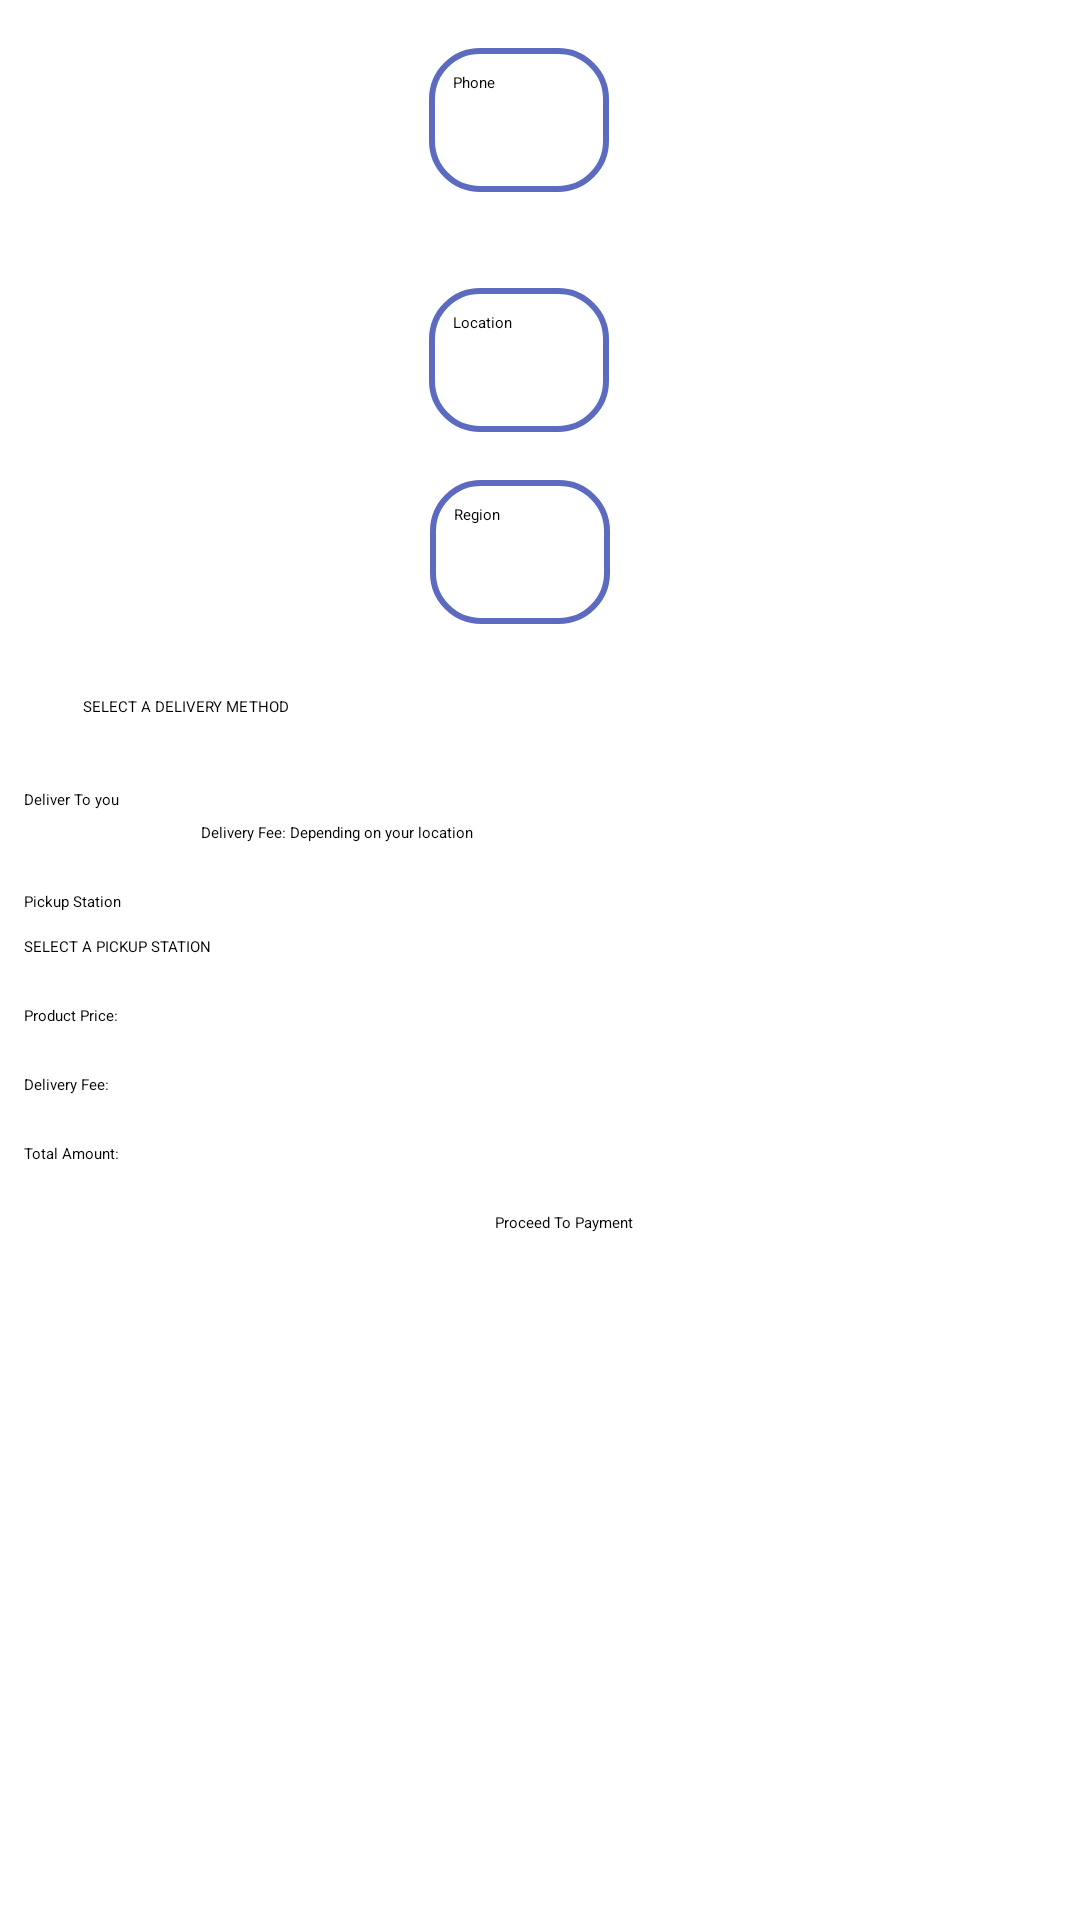

Here is an Android app screen rendered from its layout file. Give the layout XML and the strings, colors and styles it references.
<!-- AndroidManifest.xml: application theme Theme.Budget -->
<!-- res/layout/activity_women.xml -->
<?xml version="1.0" encoding="utf-8"?>
<androidx.constraintlayout.widget.ConstraintLayout xmlns:android="http://schemas.android.com/apk/res/android"
    xmlns:app="http://schemas.android.com/apk/res-auto"
    xmlns:tools="http://schemas.android.com/tools"
    android:layout_width="match_parent"
    android:layout_height="match_parent"
    android:backgroundTint="#FFFFFFFF"
    tools:context=".CheckOutActivity">

    <ScrollView
        android:layout_width="match_parent"
        android:layout_height="match_parent">

        <androidx.constraintlayout.widget.ConstraintLayout
            android:layout_width="match_parent"
            android:layout_height="match_parent">
    <EditText
        android:id="@+id/editTextTextPersonName2"
        android:layout_width="wrap_content"
        android:layout_height="wrap_content"
        android:layout_marginStart="8dp"
        android:layout_marginTop="16dp"
        android:padding="8dp"
        android:layout_marginEnd="8dp"
        android:ems="10"
        android:hint="@string/phone"
        android:inputType="textPersonName"
        android:minHeight="48dp"
        android:background="@drawable/box"
        app:layout_constraintEnd_toEndOf="parent"
        app:layout_constraintHorizontal_bias="0.475"
        app:layout_constraintStart_toStartOf="parent"
        app:layout_constraintTop_toTopOf="parent" />

            <EditText
                android:id="@+id/editTextTextPersonName3"
                android:layout_width="wrap_content"
                android:layout_height="wrap_content"
                android:layout_marginStart="8dp"
                android:padding="8dp"
                android:layout_marginTop="32dp"
                android:layout_marginEnd="8dp"
                android:ems="10"
                android:background="@drawable/box"
                android:hint="@string/location"
                android:inputType="textPersonName"
                android:minHeight="48dp"
                app:layout_constraintEnd_toEndOf="parent"
                app:layout_constraintHorizontal_bias="0.475"
                app:layout_constraintStart_toStartOf="parent"
                app:layout_constraintTop_toBottomOf="@+id/editTextTextPersonName2" />

            <EditText
        android:id="@+id/editTextTextPersonName4"
        android:layout_width="wrap_content"
        android:layout_height="wrap_content"
        android:layout_marginStart="8dp"
        android:layout_marginTop="16dp"
        android:layout_marginEnd="8dp"
        android:ems="10"
        android:padding="8dp"
        android:background="@drawable/box"
        android:hint="Region"
        android:inputType="textPersonName"
        android:minHeight="48dp"
        app:layout_constraintEnd_toEndOf="parent"
        app:layout_constraintHorizontal_bias="0.476"
        app:layout_constraintStart_toStartOf="parent"
        app:layout_constraintTop_toBottomOf="@+id/editTextTextPersonName3" />

    <TextView
        android:id="@+id/textView2"
        android:layout_width="wrap_content"
        android:layout_height="wrap_content"
        android:layout_marginStart="8dp"
        android:layout_marginTop="24dp"
        android:layout_marginEnd="32dp"
        android:text="SELECT A DELIVERY METHOD"
        app:layout_constraintEnd_toEndOf="parent"
        app:layout_constraintHorizontal_bias="0.078"
        app:layout_constraintStart_toStartOf="parent"
        app:layout_constraintTop_toBottomOf="@+id/editTextTextPersonName4" />


        <RadioGroup
            android:id="@+id/radio_group"
            android:layout_width="match_parent"
            android:layout_height="wrap_content"
            app:layout_constraintTop_toBottomOf="@+id/textView2"
            >



    <RadioButton
        android:id="@+id/deliver"
        android:layout_width="wrap_content"
        android:layout_height="wrap_content"
        android:layout_marginStart="8dp"
        android:layout_marginTop="24dp"
        android:layout_marginEnd="32dp"
        android:text="Deliver To you "
        app:layout_constraintEnd_toEndOf="parent"
        app:layout_constraintHorizontal_bias="0.05"
        app:layout_constraintStart_toStartOf="parent"
        app:layout_constraintTop_toBottomOf="@+id/textView2" />

    <TextView
        android:id="@+id/textView3"
        android:layout_width="wrap_content"
        android:layout_height="wrap_content"
        android:layout_marginStart="67dp"
        android:layout_marginTop="4dp"
        android:layout_marginEnd="91dp"
        android:text="Delivery Fee: Depending on your location"
        app:layout_constraintEnd_toEndOf="parent"
        app:layout_constraintStart_toStartOf="parent"
        app:layout_constraintTop_toBottomOf="@+id/deliver" />

    <RadioButton
        android:id="@+id/pickup_station"
        android:layout_width="wrap_content"
        android:layout_height="wrap_content"
        android:layout_marginStart="8dp"
        android:layout_marginTop="16dp"
        android:layout_marginEnd="32dp"
        android:text="Pickup Station"
        app:layout_constraintEnd_toEndOf="parent"
        app:layout_constraintHorizontal_bias="0.05"
        app:layout_constraintStart_toStartOf="parent"
        app:layout_constraintTop_toBottomOf="@+id/textView3" />

        </RadioGroup>

            <Button
                android:id="@+id/button2"
                android:layout_width="match_parent"
                android:layout_height="wrap_content"
                android:layout_marginStart="8dp"
                android:layout_marginTop="8dp"
                android:layout_marginEnd="8dp"
                android:backgroundTint="#FFFFFFFF"
                android:text="SELECT A PICKUP STATION"
                app:layout_constraintEnd_toEndOf="parent"
                app:layout_constraintHorizontal_bias="0.0"
                app:layout_constraintStart_toStartOf="parent"
                app:layout_constraintTop_toBottomOf="@+id/radio_group" />

            <TextView
        android:id="@+id/textView4"
        android:layout_width="wrap_content"
        android:layout_height="wrap_content"
        android:layout_marginStart="8dp"
        android:layout_marginTop="16dp"
        android:layout_marginEnd="32dp"
        android:text="Product Price:"
        app:layout_constraintEnd_toEndOf="parent"
        app:layout_constraintHorizontal_bias="0.0"
        app:layout_constraintStart_toStartOf="parent"
        app:layout_constraintTop_toBottomOf="@+id/button2" />

    <TextView
        android:id="@+id/textView5"
        android:layout_width="wrap_content"
        android:layout_height="wrap_content"
        android:layout_marginStart="8dp"
        android:layout_marginTop="16dp"
        android:layout_marginEnd="32dp"
        android:text="Delivery Fee:"
        app:layout_constraintEnd_toEndOf="parent"
        app:layout_constraintHorizontal_bias="0.0"
        app:layout_constraintStart_toStartOf="parent"
        app:layout_constraintTop_toBottomOf="@+id/textView4" />

    <TextView
        android:id="@+id/textView6"
        android:layout_width="wrap_content"
        android:layout_height="wrap_content"
        android:layout_marginStart="8dp"
        android:layout_marginTop="16dp"
        android:layout_marginEnd="32dp"
        android:text="Total Amount:"
        app:layout_constraintEnd_toEndOf="parent"
        app:layout_constraintHorizontal_bias="0.0"
        app:layout_constraintStart_toStartOf="parent"
        app:layout_constraintTop_toBottomOf="@+id/textView5" />

            <Button
                android:id="@+id/button"
                android:layout_width="wrap_content"
                android:layout_height="wrap_content"
                android:layout_marginStart="32dp"
                android:layout_marginTop="16dp"
                android:layout_marginEnd="8dp"
                android:text="@string/proceed_to_payment"
                app:layout_constraintBottom_toBottomOf="parent"
                app:layout_constraintEnd_toEndOf="parent"
                app:layout_constraintHorizontal_bias="0.486"
                app:layout_constraintStart_toStartOf="parent"
                app:layout_constraintTop_toBottomOf="@+id/textView6"
                app:layout_constraintVertical_bias="1.0" />


        </androidx.constraintlayout.widget.ConstraintLayout>

    </ScrollView>


</androidx.constraintlayout.widget.ConstraintLayout>
<!-- resources referenced by this layout -->
<resources>
  <!-- drawable box (drawable) -->
  <?xml version="1.0" encoding="utf-8"?>
  <shape
      xmlns:android="http://schemas.android.com/apk/res/android"
      android:shape="rectangle">
  
      <stroke
          android:color="#5C6BC0"
          android:width="2dp">
      </stroke>
  
      <corners
          android:radius="16dp">
      </corners>
  
  </shape>
  <string name="location">Location</string>
  <string name="phone">Phone</string>
  <string name="proceed_to_payment">Proceed To Payment</string>
  <style name="Theme.Budget" parent="Theme.MaterialComponents.DayNight.DarkActionBar">
          
          <item name="colorPrimary">@color/purple_200</item>
          <item name="colorPrimaryVariant">@color/green_700</item>
          <item name="colorOnPrimary">@color/black</item>
          
          <item name="colorSecondary">@color/teal_200</item>
          <item name="colorSecondaryVariant">@color/teal_200</item>
          <item name="colorOnSecondary">@color/black</item>
          
          <item name="android:statusBarColor" tools:targetApi="l">?attr/colorPrimaryVariant</item>
          
      </style>
  <color name="purple_200">#FFBB86FC</color>
  <color name="green_700">#424242</color>
  <color name="black">#FF000000</color>
  <color name="teal_200">#FF03DAC5</color>
</resources>
